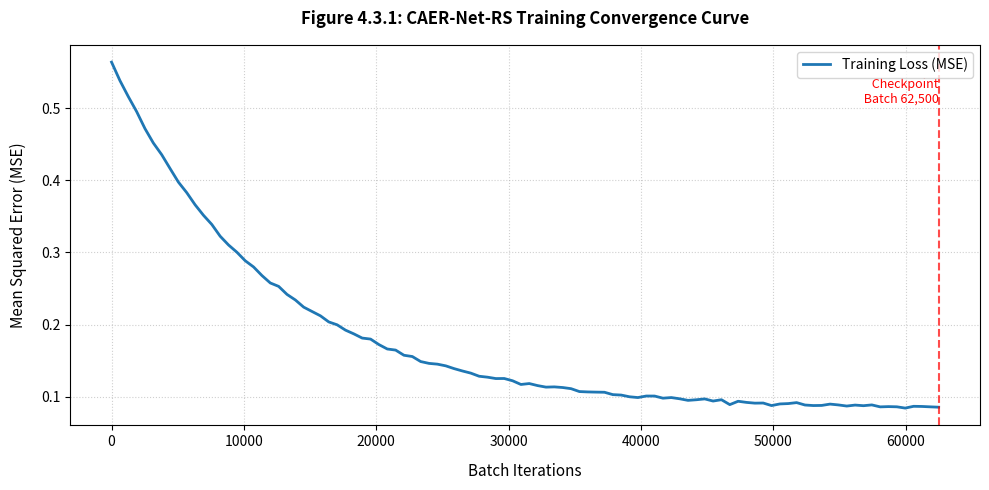

This chart was generated by the following Python code:
import matplotlib.pyplot as plt
import numpy as np

np.random.seed(42)
batches = np.linspace(0, 62500, 100)

loss_values = 0.48 * np.exp(-batches / 12000) + 0.0832 + np.random.normal(0, 0.0015, 100)

plt.figure(figsize=(10, 5))
plt.plot(batches, loss_values, label='Training Loss (MSE)', color='#1f77b4', linewidth=2)

plt.axvline(x=62500, color='r', linestyle='--', alpha=0.7)
plt.text(62500, max(loss_values)*0.9, ' Checkpoint\n Batch 62,500', color='r', ha='right', fontsize=9)

plt.title('Figure 4.3.1: CAER-Net-RS Training Convergence Curve', fontsize=12, fontweight='bold', pad=15)
plt.xlabel('Batch Iterations', fontsize=11, labelpad=10)
plt.ylabel('Mean Squared Error (MSE)', fontsize=11, labelpad=10)
plt.grid(True, linestyle=':', alpha=0.6)
plt.legend(loc='upper right')
plt.tight_layout()

plt.savefig('figure_4_3_1_caer_convergence.png', dpi=300)
plt.show()
